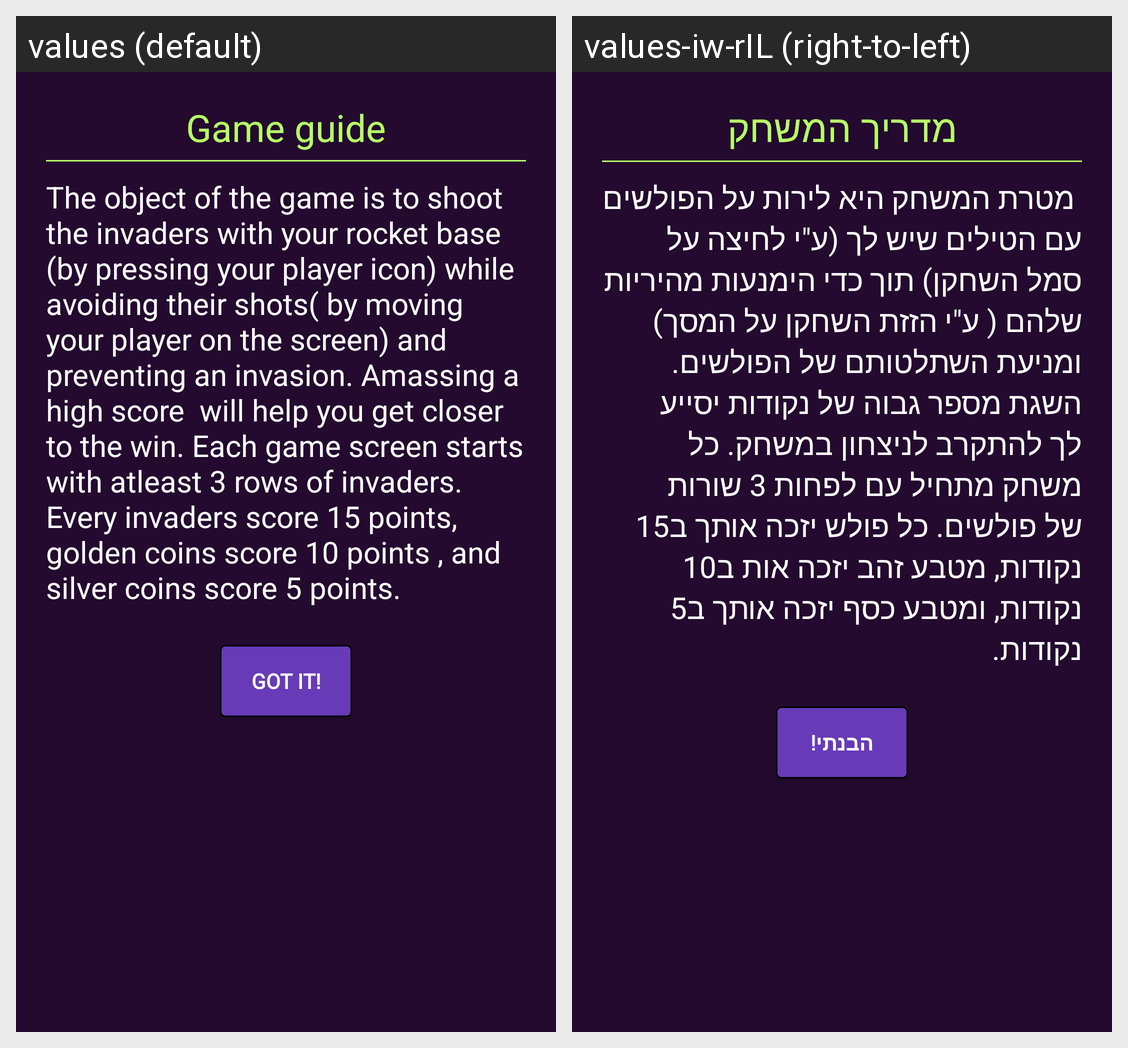

Strings drawn on this Android screen and how each of the app's shown locales translates them:
Android screen res/layout/how_to_play.xml rendered under 2 locales, left to right: values (default), values-iw-rIL (right-to-left). Device: Nexus 5 (rendered at 1080×1920; each locale shown at half size, 540×960, under a caption strip naming it); theme AppTheme.
Strings drawn on this screen, with the default value and each locale's value (text and hints the layout hard-codes, and strings that could not be matched under every locale, appear in the picture but are not listed):

gameGuide
  values: Game guide
  values-iw-rIL: מדריך המשחק

howToPlayTv
  values: The object of the game is to shoot the invaders with your rocket base (by pressing your player icon) while avoiding their shots( by moving your player on the screen) and preventing an invasion. Amassing a high score  will help you get closer to the win. Each game screen starts with atleast 3 rows of invaders. Every invaders score 15 points, golden coins score 10 points , and silver coins score 5 …[clipped]
  values-iw-rIL:  מטרת המשחק היא לירות על הפולשים עם הטילים שיש לך (ע"י לחיצה על סמל השחקן) תוך כדי הימנעות מהיריות שלהם ( ע"י הזזת השחקן על המסך) ומניעת השתלטותם של הפולשים. השגת מספר גבוה של נקודות יסייע לך להתקרב לניצחון במשחק. כל משחק מתחיל עם לפחות 3 שורות של פולשים. כל פולש יזכה אותך ב15 נקודות, מטבע זהב יזכה אות ב10 נקודות, ומטבע כסף יזכה אותך ב5 נקודות.

gotIt
  values: Got it!
  values-iw-rIL: הבנתי!
